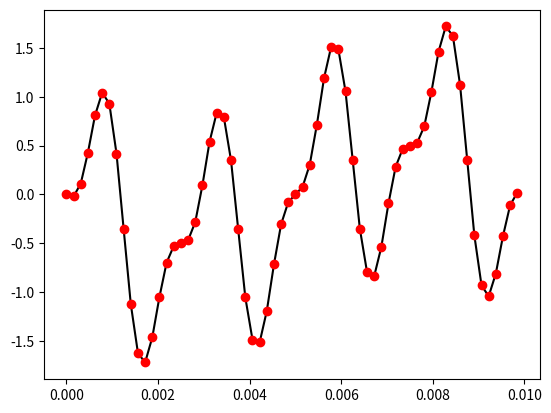
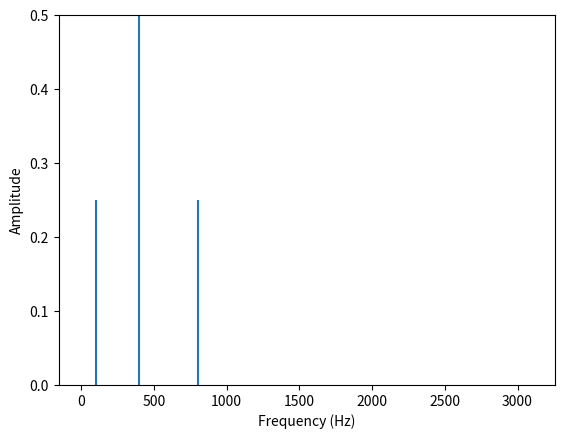
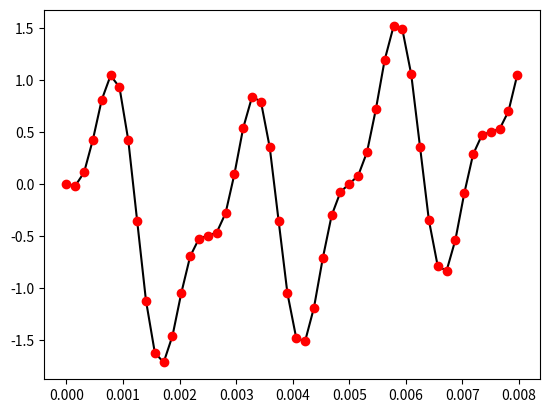
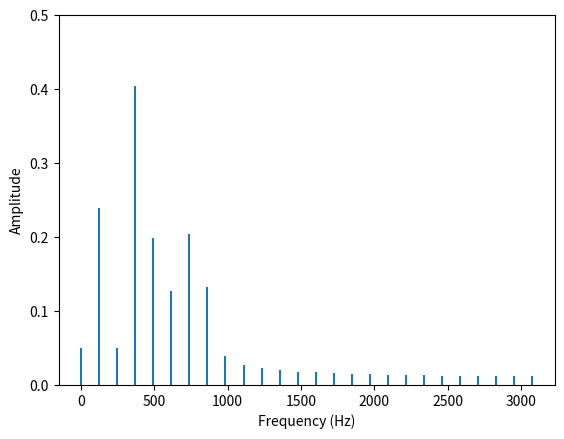
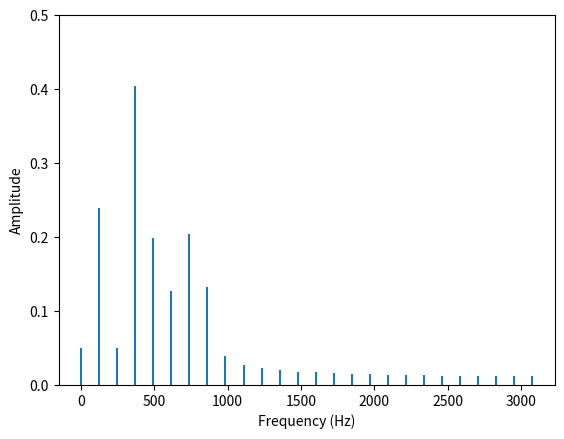

Write the Python code that produced these figures, in order.
import matplotlib.pyplot as pl
import numpy as np
from scipy.fftpack import fft, fftfreq

#serie fourier

def fun(t,f):
    return np.sin(2*np.pi*f*t)-1/2*np.sin(2*np.pi*2*f*t)-1/2*np.sin(2*np.pi*f/4*t)

f=400.
ns=16
T=1/f
dt=T/ns

t=np.linspace(0, dt * (ns * 4 - 1), ns * 4)
pl.plot(t,fun(t,f),'k-')
pl.plot(t,fun(t,f),'ro')
pl.show()
ln=len(t)
y1=fft(fun(t,f)/ln)
f1=fftfreq(ln,dt)
pl.figure()
i=f1>=0
pl.vlines(f1[i],0,np.abs(y1[i]))
pl.ylim(0,0.5)
pl.xlabel('Frequency (Hz)')
pl.ylabel('Amplitude')
       
t=np.linspace(0,dt*(ns*3.25-1),int(ns*3.25))
pl.figure()
pl.plot(t,fun(t,f),'k-')
pl.plot(t,fun(t,f),'ro')
ln=len(t)
y2=fft(fun(t,f)/ln)
f2=fftfreq(ln,dt)
pl.figure()
i=f2>=0
pl.vlines(f2[i],0,np.abs(y2[i]))
pl.ylim(0,0.5)
pl.xlabel('Frequency (Hz)')
pl.ylabel('Amplitude')

y=np.pad(fun(t,f),(0,max([0,64-len(t)])),mode='constant',constant_values=0)
ln=len(t)
y3=fft(fun(t,f)/ln)
f3=fftfreq(ln,dt)
pl.figure()
i=f3>=0
pl.vlines(f3[i],0,np.abs(y3[i]))
pl.ylim(0,0.5)
pl.xlabel('Frequency (Hz)')
pl.ylabel('Amplitude')

pl.show()
